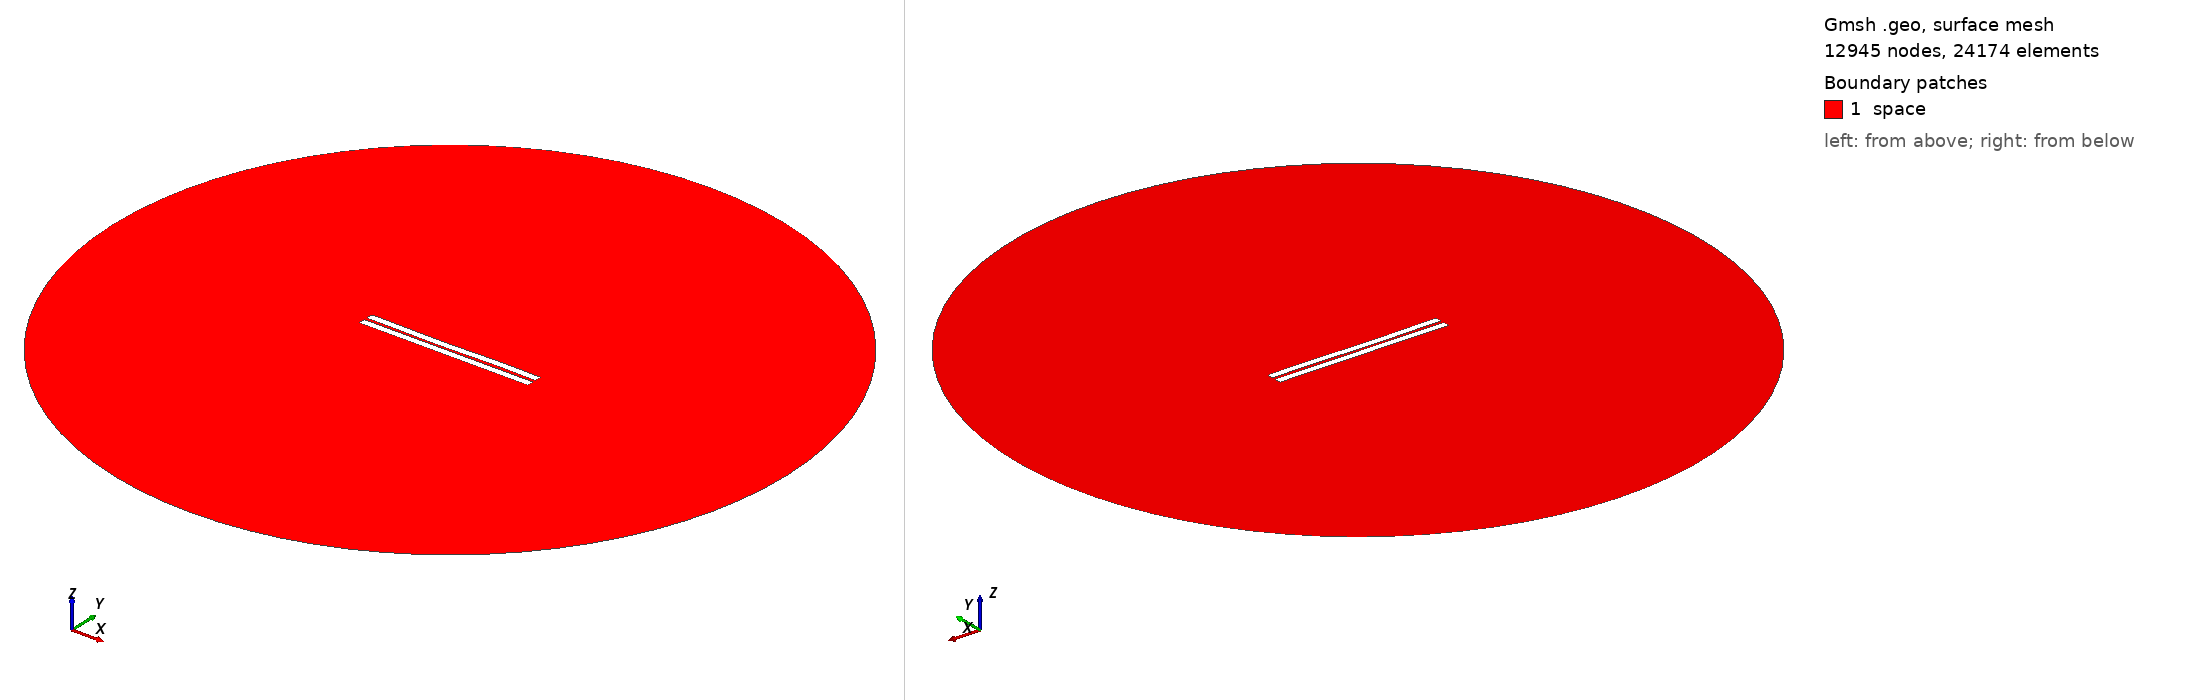

Gmsh geometry script, surface-meshed: 12945 nodes, 24174 surface elements. Boundary patches (legend numbers): 1 space. Left view from above one corner, right view from below the opposite corner. Legend entries are the model's physical surfaces. The drawing asked Gmsh for element sizes between 1% and 20% of the model's largest extent; the script's own settings can give other sizes.

=== 879.geo (drawn) ===
//---------------------------------------
// Geometry kernel
//---------------------------------------

SetFactory("OpenCASCADE");



//---------------------------------------
// Parameters of the geometry
//---------------------------------------

// Overetch of the upper plate
overetch = 0.0;

// Distance between the plates
distance = 1.75;

// Discretization over the x axis (for the deformation)
nx = 50; 

// Length of the plate
L = 100 - overetch; 

// Number of modes
n = 4; 

// 1st mode coefficient
coeff(1) = 0.0;
beta(1) = 0.596864 * 3.1415926535 / L;

// 2nd mode coefficient
coeff(2) = -0.15;
beta(2) = 1.49418 * 3.1415926535 / L;

// 3rd mode coefficient
coeff(3) = -0.15;
beta(3) = 2.50025 * 3.1415926535 / L;

// 4th mode coefficient
coeff(4) = 0.07499999999999998;
beta(4) = 3.49999 * 3.1415926535 / L;



//---------------------------------------
// Upper plate (deformed rectangle)
//---------------------------------------

// Coordiantes of the upper plate
xmin = -50;
xmax = 50 - overetch;

// Height of the upper plate
yheight = 4 - 2 * overetch;

// Indexes of the points
UpperID[] = {};
LowerID[] = {};
LeftID[] = {};
RightID[] = {};

// Point index
p = 1;

// Horizontal edges
For i In {1:nx}
    x = xmin + (i-1)*(xmax - xmin)/(nx-1);

    y_bottom = distance / 2 + overetch;
    For j In {1:n}
        C = (Cosh(beta(j)*L) + Cos(beta(j)*L)) / (Sinh(beta(j)*L) + Sin(beta(j)*L));
        y_bottom  = y_bottom + coeff(j) * (Cosh(beta(j)*(x+50)) - Cos(beta(j)*(x+50)) - C * (Sinh(beta(j)*(x+50)) - Sin(beta(j)*(x+50))));
    EndFor

    y_top = y_bottom + yheight;

    Point(p) = {x, y_top, 0, 1.0};
    UpperID[i] = p;
    p = p + 1;

    Point(p) = {x, y_bottom, 0, 1.0};
    LowerID[i] = p;
    p = p + 1;
EndFor

// Create point lists
UpperPts[] = {}; LowerPts[] = {};
For i In {1:nx}
  UpperPts[] += {UpperID[i]};
  LowerPts[] += {LowerID[i]};
EndFor

// Build splines
Spline(1) = {UpperPts[]};
Spline(2) = {LowerPts[]};
Line(3) = {LowerPts[nx-1], UpperPts[nx-1]};
Line(4) = {LowerPts[0], UpperPts[0]};

// Build the plane surface
Curve Loop(1) = {2, 3, -1, -4};
Plane Surface(1) = {1};



//---------------------------------------
// Lower plate (rectangle)
//---------------------------------------

// Vertices
Point(1001) = {-50, -1, 0, 1.0};
Point(1002) = { 50, -1, 0, 1.0};
Point(1003) = { 50,  -5, 0, 1.0};
Point(1004) = {-50,  -5, 0, 1.0};

// Edges
Line(5) = {1001, 1002};
Line(6) = {1002, 1003};
Line(7) = {1003, 1004};
Line(8) = {1004, 1001};

// Plane surface
Line Loop(2) = {5, 6, 7, 8};
Plane Surface(2) = {2}; 



//---------------------------------------
// Outer (fictious) boundary
//---------------------------------------

// Points
Point(1005) = {0, 0, 0};       // Center
Point(1006) = {200, 0, 0};     // Start point
Point(1007) = {0, 200, 0};     // 90 degrees
Point(1008) = {-200, 0, 0};    // 180 degrees
Point(1009) = {0, -200, 0};    // 270 degrees

// Circle arcs (each needs start, center, end)
Circle(9) = {1006, 1005, 1007};
Circle(10) = {1007, 1005, 1008};
Circle(11) = {1008, 1005, 1009};
Circle(12) = {1009, 1005, 1006};

// Plane surface for the entire domain
Curve Loop(3) = {9, 10, 11, 12};
Surface(3) = {3};

// Subtract the plates from the whole domain to obtain the actual domain where we want to solve the equations
BooleanDifference{ Surface{3}; Delete; }{ Surface{1}; Surface{2}; Delete; }




//---------------------------------------
// Transfinite Lines/Curves
//---------------------------------------

// Set the number of points on the boundaries
r = 7;

// Plates
Transfinite Curve {1, 2} = 50*r Using Progression 1;
Transfinite Curve {3, 4} = 2*r Using Progression 1;
Transfinite Line {5, 7} = 50*r Using Progression 1;
Transfinite Line {6, 8} = 2*r Using Progression 1;

// Outer boundary
Transfinite Line {9, 10, 11, 12} = 20 Using Progression 1;



//---------------------------------------
// Physical groups
//---------------------------------------                

// Physical curves (boundaries)
Physical Line("force_segment", 10) = {2};
Physical Line("upper_plate", 11) = {1, 3, 4};
Physical Line("lower_plate", 12) = {5, 6, 7, 8};
Physical Line("boundary", 20) = {9, 10, 11, 12};

// Physical Surfaces
Physical Surface("space", 30) = {3};



//---------------------------------------
// 6. Generate the Mesh
//---------------------------------------

// 2D mesh generation
Mesh 2;
